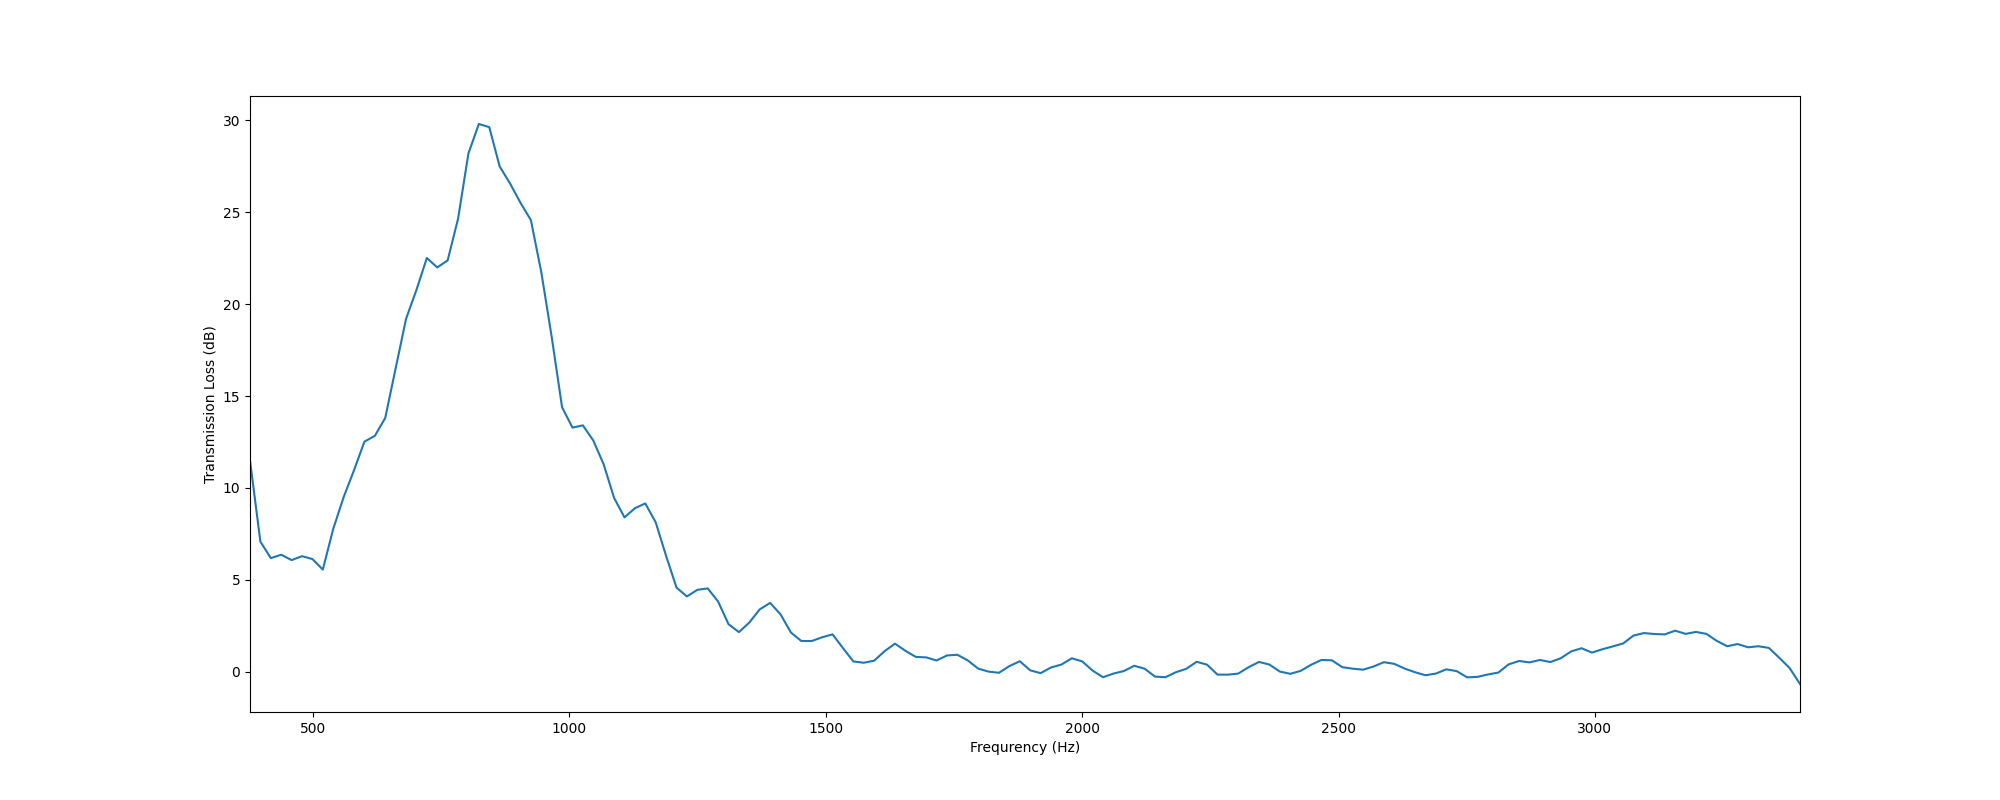

The file beside this chart, header and first rows:
, f, TL
0, 377.0, 11.49
1, 397.3, 7.074
2, 417.6, 6.18
3, 437.9, 6.364
4, 458.2, 6.073
5, 478.4, 6.286
6, 498.7, 6.129
7, 519, 5.556
8, 539.3, 7.768
9, 559.6, 9.497
10, 579.9, 10.96
11, 600.2, 12.52
12, 620.5, 12.83
13, 640.8, 13.81
14, 661, 16.49
15, 681.3, 19.2
16, 701.6, 20.77
17, 721.9, 22.51
18, 742.2, 22
19, 762.5, 22.38
20, 782.8, 24.64
21, 803.1, 28.21
22, 823.3, 29.8
23, 843.6, 29.63
24, 863.9, 27.49
25, 884.2, 26.56
26, 904.5, 25.52
27, 924.8, 24.58
28, 945.1, 21.75
29, 965.4, 18.23
30, 985.7, 14.39
31, 1006, 13.28
32, 1026, 13.4
33, 1047, 12.58
34, 1067, 11.28
35, 1087, 9.457
36, 1107, 8.398
37, 1128, 8.894
38, 1148, 9.157
39, 1168, 8.128
40, 1189, 6.301
41, 1209, 4.576
42, 1229, 4.094
43, 1249, 4.455
44, 1270, 4.533
45, 1290, 3.816
46, 1310, 2.584
47, 1331, 2.154
48, 1351, 2.676
49, 1371, 3.39
50, 1391, 3.744
51, 1412, 3.12
52, 1432, 2.13
53, 1452, 1.67
54, 1473, 1.668
55, 1493, 1.872
56, 1513, 2.032
57, 1533, 1.285
58, 1554, 0.5585
59, 1574, 0.4872
... 90 more rows
